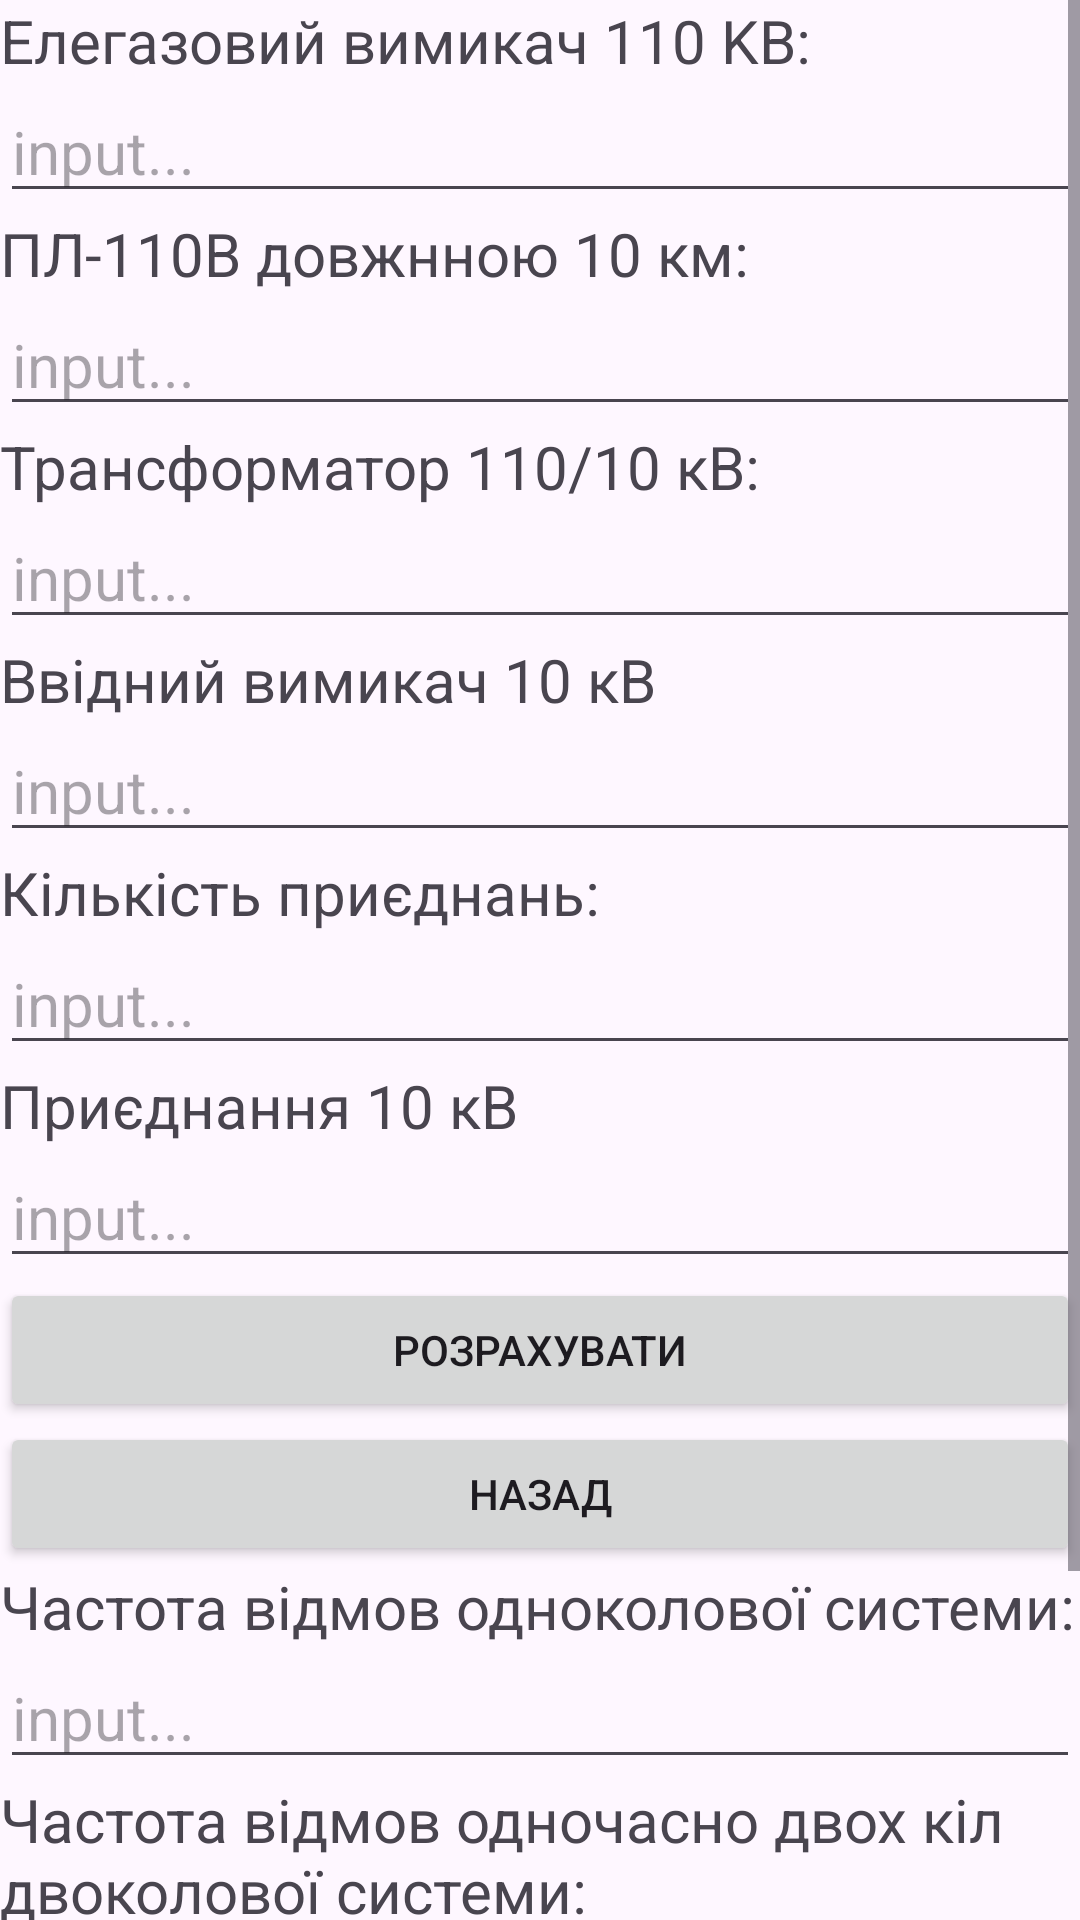

Reconstruct the res/layout file that produces this screen, plus the resources it refers to.
<!-- AndroidManifest.xml: application theme Theme.KotlinLab5 -->
<!-- res/layout/activity_part1_calculator.xml -->
<?xml version="1.0" encoding="utf-8"?>
<androidx.constraintlayout.widget.ConstraintLayout xmlns:android="http://schemas.android.com/apk/res/android"
    xmlns:app="http://schemas.android.com/apk/res-auto"
    xmlns:tools="http://schemas.android.com/tools"
    android:id="@+id/main"
    android:layout_width="match_parent"
    android:layout_height="match_parent"
    tools:context=".part1_calculator">

    <ScrollView
        android:layout_width="match_parent"
        android:layout_height="match_parent">

        <LinearLayout
            android:layout_width="match_parent"
            android:layout_height="wrap_content"
            android:orientation="vertical" >

            <LinearLayout
                android:layout_width="match_parent"
                android:layout_height="match_parent"
                android:orientation="vertical">

                <TextView
                    android:id="@+id/textView"
                    android:layout_width="match_parent"
                    android:layout_height="wrap_content"
                    android:layout_weight="1"
                    android:text="Елегазовий вимикач 110 KB:"
                    android:textSize="20sp" />

                <EditText
                    android:id="@+id/input_1"
                    android:layout_width="match_parent"
                    android:layout_height="wrap_content"
                    android:layout_weight="1"
                    android:ems="10"
                    android:hint="input..."
                    android:inputType="numberDecimal"
                    android:textSize="20sp" />
            </LinearLayout>

            <LinearLayout
                android:layout_width="match_parent"
                android:layout_height="match_parent"
                android:orientation="vertical">

                <TextView
                    android:id="@+id/textView2"
                    android:layout_width="match_parent"
                    android:layout_height="wrap_content"
                    android:layout_weight="1"
                    android:text="ПЛ-110B довжнною 10 км:"
                    android:textSize="20sp" />

                <EditText
                    android:id="@+id/input_2"
                    android:layout_width="match_parent"
                    android:layout_height="wrap_content"
                    android:layout_weight="1"
                    android:ems="10"
                    android:hint="input..."
                    android:inputType="numberDecimal"
                    android:textSize="20sp" />
            </LinearLayout>

            <LinearLayout
                android:layout_width="match_parent"
                android:layout_height="match_parent"
                android:orientation="vertical">

                <TextView
                    android:id="@+id/textView3"
                    android:layout_width="match_parent"
                    android:layout_height="wrap_content"
                    android:layout_weight="1"
                    android:text="Трансформатор 110/10 кВ:"
                    android:textSize="20sp" />

                <EditText
                    android:id="@+id/input_3"
                    android:layout_width="match_parent"
                    android:layout_height="wrap_content"
                    android:layout_weight="1"
                    android:ems="10"
                    android:hint="input..."
                    android:inputType="numberDecimal"
                    android:textSize="20sp" />
            </LinearLayout>

            <LinearLayout
                android:layout_width="match_parent"
                android:layout_height="match_parent"
                android:orientation="vertical">

                <TextView
                    android:id="@+id/textView4"
                    android:layout_width="match_parent"
                    android:layout_height="wrap_content"
                    android:layout_weight="1"
                    android:text="Ввідний вимикач 10 кВ"
                    android:textSize="20sp" />

                <EditText
                    android:id="@+id/input_4"
                    android:layout_width="match_parent"
                    android:layout_height="wrap_content"
                    android:layout_weight="1"
                    android:ems="10"
                    android:hint="input..."
                    android:inputType="numberDecimal"
                    android:textSize="20sp" />
            </LinearLayout>

            <LinearLayout
                android:layout_width="match_parent"
                android:layout_height="match_parent"
                android:orientation="vertical">

                <TextView
                    android:id="@+id/textView5"
                    android:layout_width="match_parent"
                    android:layout_height="wrap_content"
                    android:layout_weight="1"
                    android:text="Кількість приєднань:"
                    android:textSize="20sp" />

                <EditText
                    android:id="@+id/input_5"
                    android:layout_width="match_parent"
                    android:layout_height="wrap_content"
                    android:layout_weight="1"
                    android:ems="10"
                    android:hint="input..."
                    android:inputType="numberDecimal"
                    android:textSize="20sp" />
            </LinearLayout>

            <LinearLayout
                android:layout_width="match_parent"
                android:layout_height="match_parent"
                android:orientation="vertical">

                <TextView
                    android:id="@+id/textView6"
                    android:layout_width="match_parent"
                    android:layout_height="wrap_content"
                    android:layout_weight="1"
                    android:text="Приєднання 10 кВ"
                    android:textSize="20sp" />

                <EditText
                    android:id="@+id/input_6"
                    android:layout_width="match_parent"
                    android:layout_height="wrap_content"
                    android:layout_weight="1"
                    android:ems="10"
                    android:hint="input..."
                    android:inputType="numberDecimal"
                    android:textSize="20sp" />
            </LinearLayout>

            <Button
                android:id="@+id/button_calculate"
                android:layout_width="match_parent"
                android:layout_height="wrap_content"
                android:text="Розрахувати" />

            <Button
                android:id="@+id/button_back"
                android:layout_width="match_parent"
                android:layout_height="wrap_content"
                android:text="Назад" />

            <LinearLayout
                android:layout_width="match_parent"
                android:layout_height="match_parent"
                android:orientation="vertical">

                <TextView
                    android:id="@+id/textView8"
                    android:layout_width="match_parent"
                    android:layout_height="wrap_content"
                    android:layout_weight="1"
                    android:text="Частота відмов одноколової системи:"
                    android:textSize="20sp" />

                <EditText
                    android:id="@+id/result_w1"
                    android:layout_width="match_parent"
                    android:layout_height="wrap_content"
                    android:layout_weight="1"
                    android:ems="10"
                    android:hint="input..."
                    android:inputType="numberDecimal"
                    android:textSize="20sp" />
            </LinearLayout>

            <LinearLayout
                android:layout_width="match_parent"
                android:layout_height="match_parent"
                android:orientation="vertical">

                <TextView
                    android:id="@+id/textView7"
                    android:layout_width="match_parent"
                    android:layout_height="wrap_content"
                    android:layout_weight="1"
                    android:text="Частота відмов одночасно двох кіл двоколової системи:"
                    android:textSize="20sp" />

                <EditText
                    android:id="@+id/result_w1_2"
                    android:layout_width="match_parent"
                    android:layout_height="wrap_content"
                    android:layout_weight="1"
                    android:ems="10"
                    android:hint="input..."
                    android:inputType="numberDecimal"
                    android:textSize="20sp" />
            </LinearLayout>

            <LinearLayout
                android:layout_width="match_parent"
                android:layout_height="match_parent"
                android:orientation="vertical">

                <TextView
                    android:id="@+id/textView9"
                    android:layout_width="match_parent"
                    android:layout_height="wrap_content"
                    android:layout_weight="1"
                    android:text="Частота відмов двоколової системи з урахуванням секційного вимикача:"
                    android:textSize="20sp" />

                <EditText
                    android:id="@+id/result_w2"
                    android:layout_width="match_parent"
                    android:layout_height="wrap_content"
                    android:layout_weight="1"
                    android:ems="10"
                    android:hint="input..."
                    android:inputType="numberDecimal"
                    android:textSize="20sp" />
            </LinearLayout>
        </LinearLayout>
    </ScrollView>
</androidx.constraintlayout.widget.ConstraintLayout>
<!-- resources referenced by this layout -->
<resources>
  <style name="Theme.KotlinLab5" parent="Base.Theme.KotlinLab5" />
  <style name="Base.Theme.KotlinLab5" parent="Theme.Material3.DayNight.NoActionBar">
          
          
      </style>
</resources>
